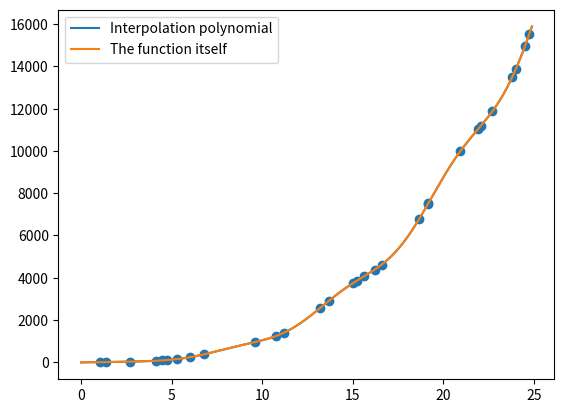

The script that saved this image:
from matplotlib import pyplot as plt
import math
import random


def get_random_ascending_array(how_many, start, end):
    array = [random.uniform(start, end) for i in range(how_many)]
    return sorted(array)


def differences(func, points):

    # these are differences from the Newtons' polynomial formula
    first_level_diffs = [[func(point)] for point in points]
    second_level_diffs = []
    for i in range(len(first_level_diffs) - 1):
        numerator = first_level_diffs[i + 1][0] - first_level_diffs[i][0]
        denominator = points[i + 1] - points[i]
        new_diff = numerator / denominator
        second_level_diffs.append([new_diff, points[i + 1], points[i]])
    divided_diffs = [first_level_diffs, second_level_diffs]

    while len(divided_diffs) != len(points):
        next_level_diffs = []

        for i in range(len(divided_diffs[-1]) - 1):
            prev_level = divided_diffs[-1]
            numerator = prev_level[i + 1][0] - prev_level[i][0]
            denominator = prev_level[i + 1][1] - prev_level[i][2]
            new_diff = numerator / denominator
            next_level_diffs.append([new_diff, prev_level[i + 1][1], prev_level[i][2]])

        divided_diffs.append(next_level_diffs)
    divided_diffs = list(map(lambda x: x[0][0], divided_diffs))

    return divided_diffs


def products(points, x):
    products = [1]
    product = 1
    for i in range(len(points)-1):
        product *= x - points[i]
        products.append(product)
    return products


def newton_pol(func, points, x):
    parts = list(zip(differences(func, points), products(points, x)))
    res = 0
    for part in parts:
        res += part[0] * part[1]
    return res


def present_solution(true_func, points, evaluate_err_at=None):

    xs = [0.1*x for x in range(int(points[0]-1)*10, int(points[-1]+1)*10)]
    my_ys = [newton_pol(my_func, points, x) for x in xs]
    true_ys = [true_func(x) for x in xs]

    plt.plot(xs, my_ys, label='Interpolation polynomial')
    plt.plot(xs, true_ys, label='The function itself')
    plt.scatter(points, list(map(true_func, points)))
    plt.legend()

    if evaluate_err_at is not None:
        error = abs(newton_pol(my_func, points, evaluate_err_at) - my_func(evaluate_err_at))
        plt.title(f'The error at X* is equal to {round(error, 2)}, X* = {evaluate_err_at}.')

    plt.show()


# here you can experiment as you wish)
def my_func(x):
    return x**2 + x**3 - x + x**2 * math.sin(x)


present_solution(my_func, get_random_ascending_array(30, 1, 25))
